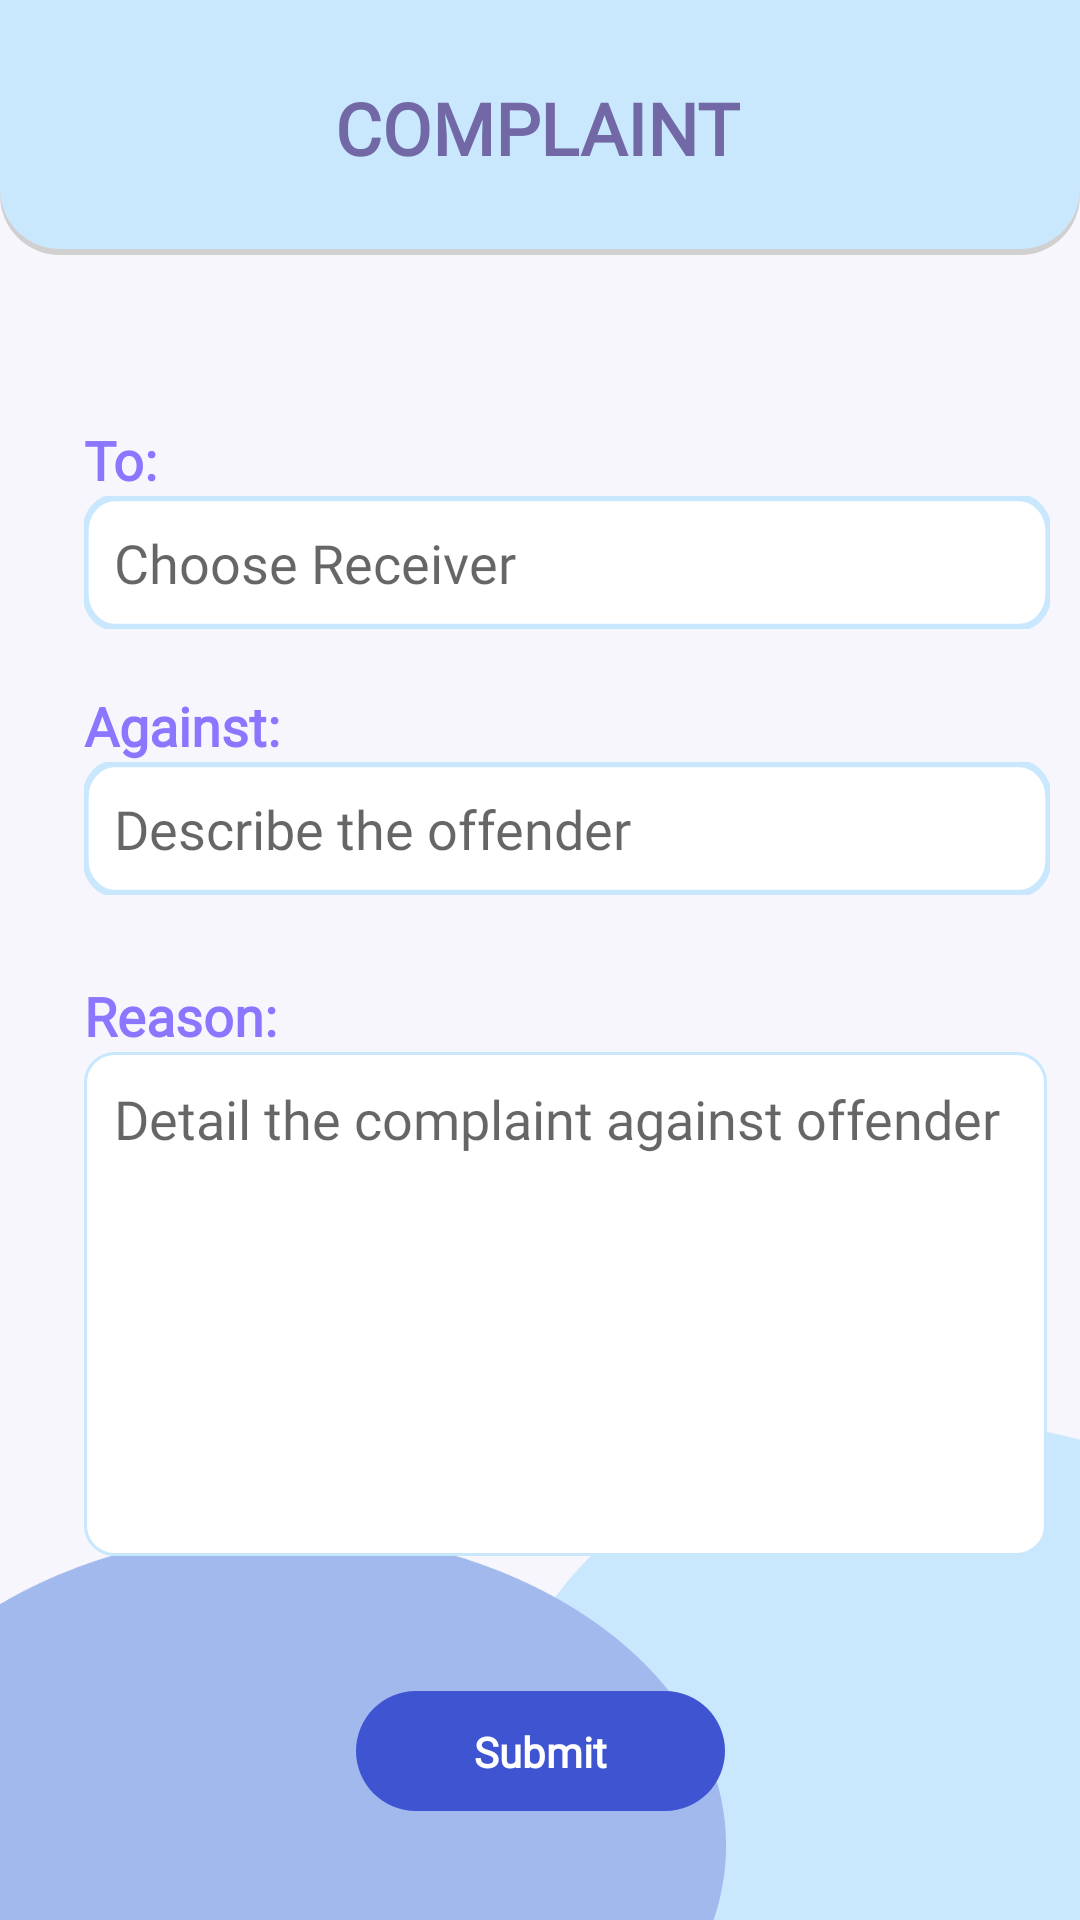

Reconstruct the res/layout file that produces this screen, plus the resources it refers to.
<!-- AndroidManifest.xml: application theme Theme.InQuery -->
<!-- res/layout/activity_qcomplaint.xml -->
<?xml version="1.0" encoding="utf-8"?>
<ScrollView xmlns:android="http://schemas.android.com/apk/res/android"
    xmlns:app="http://schemas.android.com/apk/res-auto"
    xmlns:tools="http://schemas.android.com/tools"
    android:layout_width="match_parent"
    android:layout_height="match_parent"
    android:background="@drawable/backgroundquery"
    tools:context=".qcomplaint">

    <androidx.constraintlayout.widget.ConstraintLayout
        android:layout_width="match_parent"
        android:layout_height="wrap_content">

        <TextView
            android:id="@+id/textView8"
            android:layout_width="wrap_content"
            android:layout_height="wrap_content"
            android:layout_marginStart="28dp"
            android:layout_marginTop="20dp"
            android:fontFamily="@font/montserrat"
            android:text="Against:"
            android:textColor="@color/text"
            android:textSize="18sp"
            android:textStyle="bold"
            app:layout_constraintStart_toStartOf="parent"
            app:layout_constraintTop_toBottomOf="@+id/receiver" />

        <TextView
            android:id="@+id/textView6"
            android:layout_width="wrap_content"
            android:layout_height="wrap_content"
            android:layout_marginStart="28dp"
            android:layout_marginTop="56dp"
            android:fontFamily="@font/montserrat"
            android:text="To:"
            android:textColor="@color/text"
            android:textSize="18sp"
            android:textStyle="bold"
            app:layout_constraintStart_toStartOf="parent"
            app:layout_constraintTop_toBottomOf="@+id/imageView4" />

        <TextView
            android:id="@+id/textView11"
            android:layout_width="wrap_content"
            android:layout_height="wrap_content"
            android:layout_marginStart="28dp"
            android:layout_marginTop="28dp"
            android:fontFamily="@font/montserrat"
            android:text="Reason:"
            android:textColor="@color/text"
            android:textSize="18sp"
            android:textStyle="bold"
            app:layout_constraintStart_toStartOf="parent"
            app:layout_constraintTop_toBottomOf="@+id/rfrom" />

        <ImageView
            android:id="@+id/imageView4"
            android:layout_width="0dp"
            android:layout_height="85dp"
            app:layout_constraintEnd_toEndOf="parent"
            app:layout_constraintStart_toStartOf="parent"
            app:layout_constraintTop_toTopOf="parent"
            app:srcCompat="@drawable/backgroundtop" />

        <TextView
            android:id="@+id/textView5"
            android:layout_width="wrap_content"
            android:layout_height="wrap_content"
            android:fontFamily="@font/montserrat"
            android:text="COMPLAINT"
            android:textColor="#7268A5"
            android:textSize="24sp"
            android:textStyle="bold"
            app:layout_constraintBottom_toBottomOf="@+id/imageView4"
            app:layout_constraintEnd_toEndOf="parent"
            app:layout_constraintHorizontal_bias="0.497"
            app:layout_constraintStart_toStartOf="parent"
            app:layout_constraintTop_toTopOf="@+id/imageView4" />


        <EditText
            android:id="@+id/rfrom"
            android:layout_width="322dp"
            android:layout_height="wrap_content"
            android:layout_marginStart="28dp"
            android:background="@drawable/querytextbox"
            android:drawablePadding="10dp"
            android:fontFamily="@font/montserrat"
            android:padding="10dp"
            android:hint="Describe the offender"
            android:textColor="@color/text"
            android:textSize="18sp"
            app:layout_constraintStart_toStartOf="parent"
            app:layout_constraintTop_toBottomOf="@+id/textView8"
            tools:ignore="TouchTargetSizeCheck,SpeakableTextPresentCheck" />

        <EditText
            android:id="@+id/rreason"
            android:layout_width="321dp"
            android:layout_height="wrap_content"
            android:layout_marginStart="28dp"
            android:background="@drawable/querytextboxbig"
            android:ems="10"
            android:fontFamily="@font/montserrat"
            android:gravity="start|top"
            android:hint="Detail the complaint against offender"
            android:inputType="textMultiLine"
            android:minHeight="155dp"
            android:padding="10dp"
            android:textColor="@color/text"
            app:layout_constraintStart_toStartOf="parent"
            app:layout_constraintTop_toBottomOf="@+id/textView11"
            tools:ignore="SpeakableTextPresentCheck,TouchTargetSizeCheck" />

        <TextView
            android:id="@+id/receiver"
            android:layout_width="322dp"
            android:layout_height="wrap_content"
            android:layout_marginStart="28dp"
            android:background="@drawable/querytextbox"
            android:drawablePadding="10dp"
            android:fontFamily="@font/montserrat"
            android:padding="10dp"
            android:hint="Choose Receiver"
            android:textColor="@color/text"
            android:textSize="18sp"
            app:layout_constraintStart_toStartOf="parent"
            app:layout_constraintTop_toBottomOf="@+id/textView6"
            tools:ignore="TouchTargetSizeCheck,SpeakableTextPresentCheck" />

        <ImageView
            android:id="@+id/csubmit"
            android:layout_width="wrap_content"
            android:layout_height="wrap_content"
            android:layout_marginTop="45dp"
            app:layout_constraintEnd_toEndOf="parent"
            app:layout_constraintStart_toStartOf="parent"
            app:layout_constraintTop_toBottomOf="@+id/rreason"
            app:srcCompat="@drawable/button_medium" />

        <TextView
            android:id="@+id/studentBtnText"
            android:layout_width="wrap_content"
            android:layout_height="wrap_content"
            android:fontFamily="@font/montserrat"
            android:text="Submit"
            android:textColor="#FFFFFF"
            android:textStyle="bold"
            app:layout_constraintBottom_toBottomOf="@+id/csubmit"
            app:layout_constraintEnd_toEndOf="@+id/csubmit"
            app:layout_constraintStart_toStartOf="@+id/csubmit"
            app:layout_constraintTop_toTopOf="@+id/csubmit" />

    </androidx.constraintlayout.widget.ConstraintLayout>
</ScrollView>
<!-- resources referenced by this layout -->
<resources>
  <color name="text">#8A76FF</color>
  <!-- drawable backgroundquery: png bitmap (drawable-v24, 21001 bytes) -->
  <!-- drawable backgroundtop (drawable) -->
  <?xml version="1.0" encoding="utf-8"?>
  <layer-list xmlns:android="http://schemas.android.com/apk/res/android">
      
      <item android:top="2dp">
          <shape>
              <solid android:color="#D0D0D0" />
              <corners android:bottomLeftRadius="20dp"
                  android:bottomRightRadius="20dp"/>
          </shape>
      </item>
      
      <item android:bottom="2dp" >
          <shape xmlns:android="http://schemas.android.com/apk/res/android">
              <solid android:color="@color/accent2"/>
              <corners android:bottomLeftRadius="20dp"
                  android:bottomRightRadius="20dp"/>
          </shape>
      </item>
  </layer-list>
  <!-- drawable button_medium (drawable) -->
  <vector xmlns:android="http://schemas.android.com/apk/res/android"
      android:width="123dp"
      android:height="40dp"
      android:viewportWidth="123"
      android:viewportHeight="40">
      <path
          android:fillColor="#FF3F54D1"
          android:pathData="M0 20c0-11.05 8.95-20 20-20h83c11.05 0 20 8.95 20 20v0c0 11.05-8.95 20-20 20h-83c-11.05 0-20-8.95-20-20z"/>
  </vector>
  <!-- drawable querytextbox (drawable) -->
  <vector xmlns:android="http://schemas.android.com/apk/res/android"
      android:width="311dp"
      android:height="38dp"
      android:viewportWidth="311"
      android:viewportHeight="38">
      <path
          android:fillColor="#FFFFFFFF"
          android:strokeColor="#FFC9E8FD"
          android:strokeWidth="2"
          android:pathData="M0.5 10c0-5.25 4.25-9.5 9.5-9.5h291c5.25 0 9.5 4.25 9.5 9.5v18c0 5.25-4.25 9.5-9.5 9.5h-291c-5.25 0-9.5-4.25-9.5-9.5z"/>
  </vector>
  <!-- drawable querytextboxbig (drawable) -->
  <vector xmlns:android="http://schemas.android.com/apk/res/android"
      android:width="311dp"
      android:height="168dp"
      android:viewportWidth="311"
      android:viewportHeight="168">
      <path
          android:fillColor="#FFFFFFFF"
          android:strokeColor="#FFC9E8FD"
          android:strokeWidth="1"
          android:pathData="M0.5 10c0-5.25 4.25-9.5 9.5-9.5h291c5.25 0 9.5 4.25 9.5 9.5v148c0 5.25-4.25 9.5-9.5 9.5h-291c-5.25 0-9.5-4.25-9.5-9.5z"/>
  </vector>
  <style name="Theme.InQuery" parent="Theme.MaterialComponents.Light.DarkActionBar">
          
          <item name="colorPrimary">@color/purple_500</item>
          <item name="colorPrimaryVariant">@color/purple_700</item>
          <item name="colorOnPrimary">@color/white</item>
          
          <item name="colorSecondary">@color/teal_200</item>
          <item name="colorSecondaryVariant">@color/teal_700</item>
          <item name="colorOnSecondary">@color/black</item>
          
          <item name="android:statusBarColor" tools:targetApi="l">?attr/colorPrimaryVariant</item>
          
      </style>
  <color name="accent2">#C9E8FD</color>
  <color name="purple_500">#FF6200EE</color>
  <color name="purple_700">#FF3700B3</color>
  <color name="white">#FFFFFFFF</color>
  <color name="teal_200">#FF03DAC5</color>
  <color name="teal_700">#FF018786</color>
  <color name="black">#FF000000</color>
</resources>
